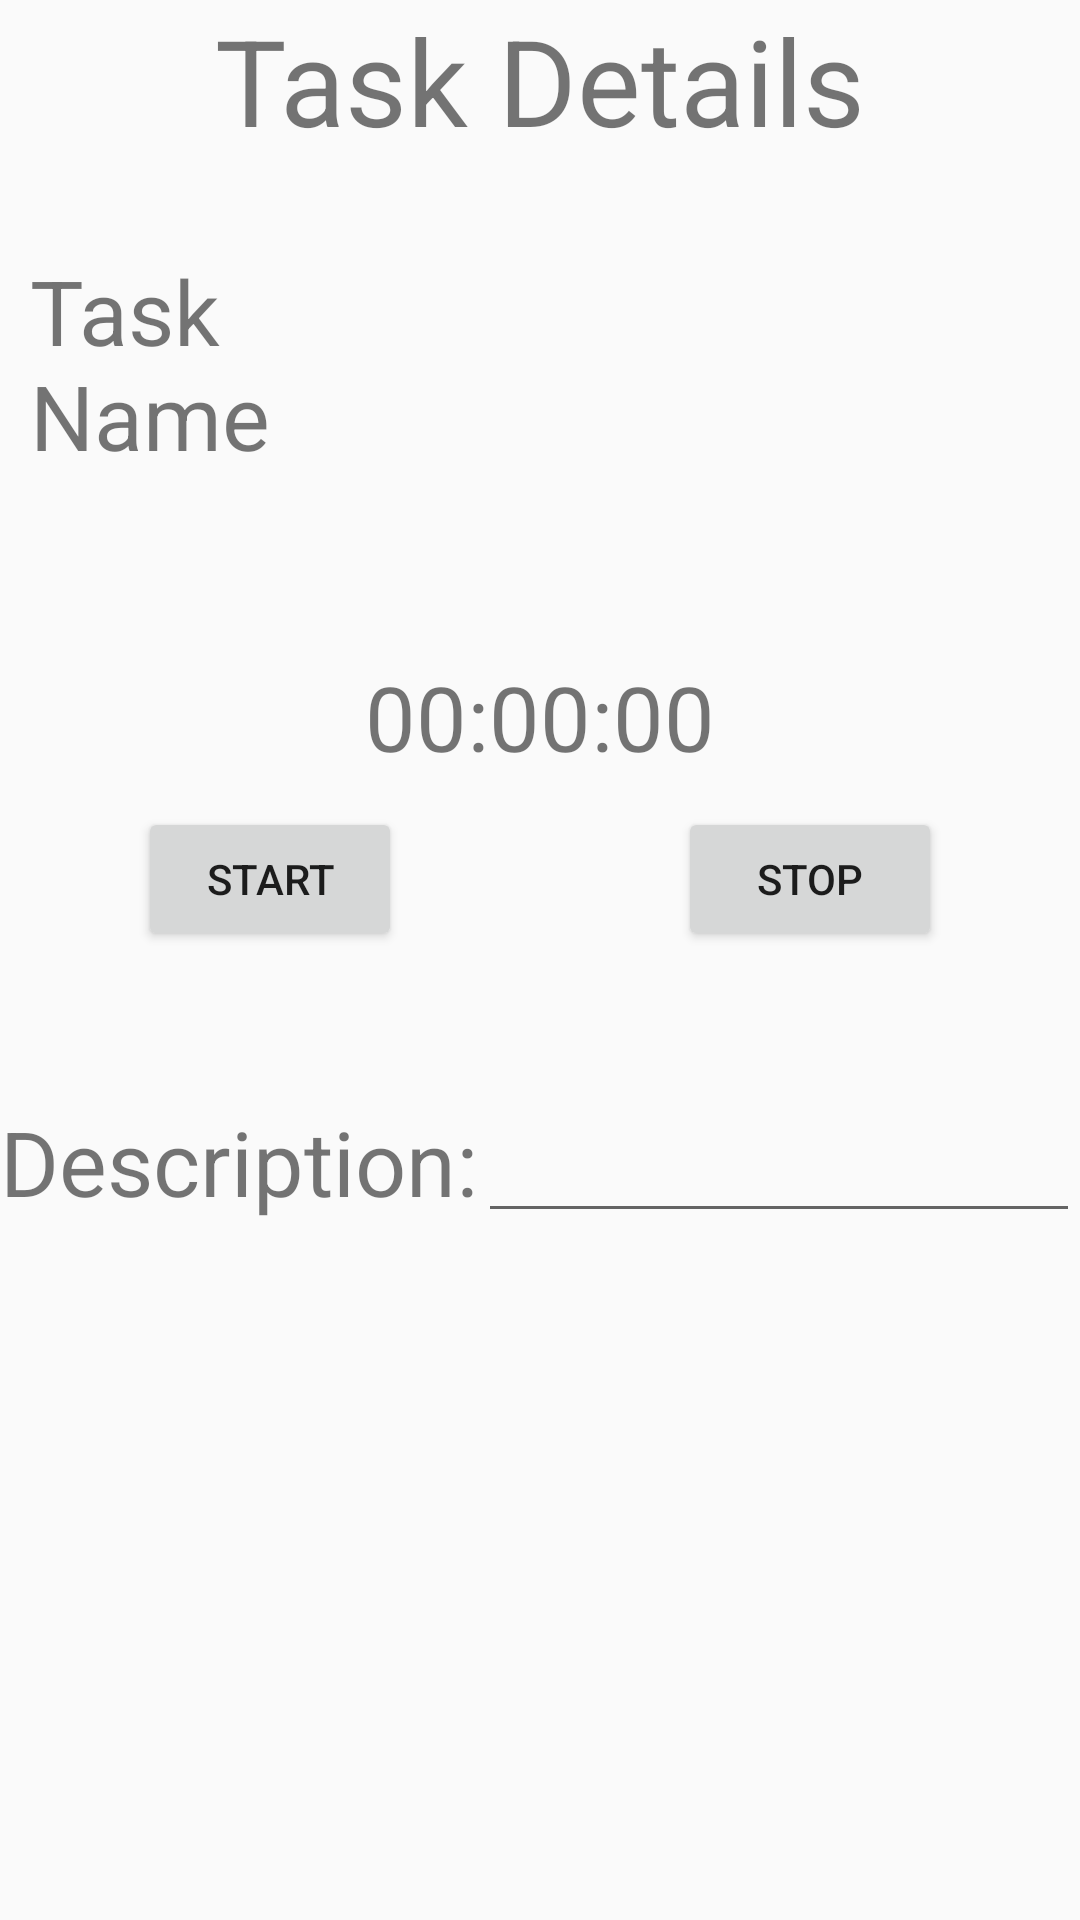

The Android layout XML behind this screen, and the referenced resources:
<!-- AndroidManifest.xml: application theme AppTheme -->
<!-- res/layout/task_details.xml -->
<?xml version="1.0" encoding="utf-8"?>
<LinearLayout xmlns:android="http://schemas.android.com/apk/res/android"
    xmlns:app="http://schemas.android.com/apk/res-auto"
    android:orientation="vertical" android:layout_width="match_parent"
    android:layout_height="match_parent">

    <LinearLayout
        android:layout_width="match_parent"
        android:layout_height="wrap_content"
        android:paddingBottom="10dp">

        <TextView
            android:layout_width="match_parent"
            android:layout_height="wrap_content"
            android:text="Task Details"
            android:gravity="center"
            android:textSize="40dp"
            android:paddingBottom="10dp"
            />

    </LinearLayout>

    <LinearLayout
        android:layout_width="match_parent"
        android:layout_height="wrap_content"
        android:orientation="horizontal"
        android:padding="10dp"
        android:weightSum="1"
        >

        <TextView
            android:layout_width="wrap_content"
            android:layout_height="wrap_content"
            android:text="Task Name"
            android:textSize="30dp"
            android:paddingRight="250dp"
            />

        <ImageButton
            android:layout_width="wrap_content"
            android:layout_height="match_parent"
            app:srcCompat="@android:drawable/checkbox_on_background"
            android:id="@+id/imageButton4"
            android:layout_weight="0.08" />

        <ImageButton
            android:layout_width="wrap_content"
            android:layout_height="wrap_content"
            app:srcCompat="@android:drawable/ic_menu_edit"
            android:id="@+id/imageButton2" />

        <ImageButton
            android:layout_width="wrap_content"
            android:layout_height="wrap_content"
            app:srcCompat="@android:drawable/ic_menu_delete"
            android:id="@+id/imageButton3" />

    </LinearLayout>

    <LinearLayout
        android:layout_width="match_parent"
        android:layout_height="wrap_content"
        android:paddingTop="50dp"
        android:paddingBottom="10dp">

        <TextView
            android:layout_width="match_parent"
            android:layout_height="wrap_content"
            android:text="00:00:00"
            android:textSize="30dp"
            android:gravity="center"

            />

    </LinearLayout>


    <LinearLayout
        android:layout_width="match_parent"
        android:layout_height="wrap_content"
        android:orientation="horizontal"
        android:paddingBottom="50dp">
        <LinearLayout
            android:layout_width="wrap_content"
            android:layout_height="wrap_content"
            android:layout_weight=".1"
            android:orientation="vertical" >
            <Button
                android:id="@+id/startButton"
                android:layout_width="wrap_content"
                android:layout_height="wrap_content"
                android:layout_gravity="center"
                android:text="Start" />
        </LinearLayout>
        <LinearLayout
            android:layout_width="wrap_content"
            android:layout_height="wrap_content"
            android:layout_weight=".1"
            android:orientation="vertical" >
            <Button
                android:id="@+id/stopButton"
                android:layout_width="wrap_content"
                android:layout_height="wrap_content"
                android:layout_gravity="center"
                android:text="Stop" />
        </LinearLayout>
    </LinearLayout>

    <LinearLayout
        android:layout_width="match_parent"
        android:layout_height="wrap_content">

        <TextView
            android:layout_width="wrap_content"
            android:layout_height="wrap_content"
            android:text="Description:"
            android:textSize="30dp"
            />
        <EditText
            android:layout_width="match_parent"
            android:layout_height="wrap_content"
            android:id="@+id/taskDescription"
            />

    </LinearLayout>




</LinearLayout>
<!-- resources referenced by this layout -->
<resources>
  <style name="AppTheme" parent="Theme.AppCompat.Light.NoActionBar">
          
          <item name="colorPrimary">@color/colorPrimary</item>
          <item name="colorPrimaryDark">@color/colorPrimaryDark</item>
          <item name="colorAccent">@color/colorAccent</item>
      </style>
  <!-- not gathered from this repository: default colours our renderer supplied (Android Studio template values) -->
  <color name="colorPrimary">#FF6200EE</color>
  <color name="colorPrimaryDark">#FF3700B3</color>
  <color name="colorAccent">#FF03DAC5</color>
</resources>
